Photos from the image-classification dataset "split_dataset" in the GitHub repository naitripanchal/Rice_Crop_Disease_Detection_using_Hybrid_CNN-VIT_Aproach. Its 7 classes are: brown spot fungal disease, damaged by pests, downy mildew fungal disease, hispa pest damage, leaf streak bacterial disease, leaf blight bacterial disease, tungro viral disease.

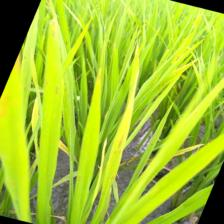
Label: downy mildew fungal disease

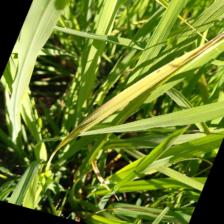
Label: tungro viral disease

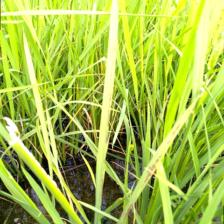
Label: brown spot fungal disease

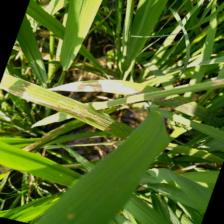
Label: leaf streak bacterial disease

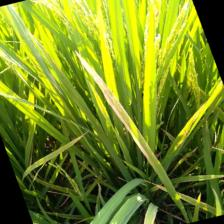
Label: leaf blight bacterial disease

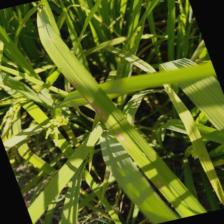
Label: brown spot fungal disease
